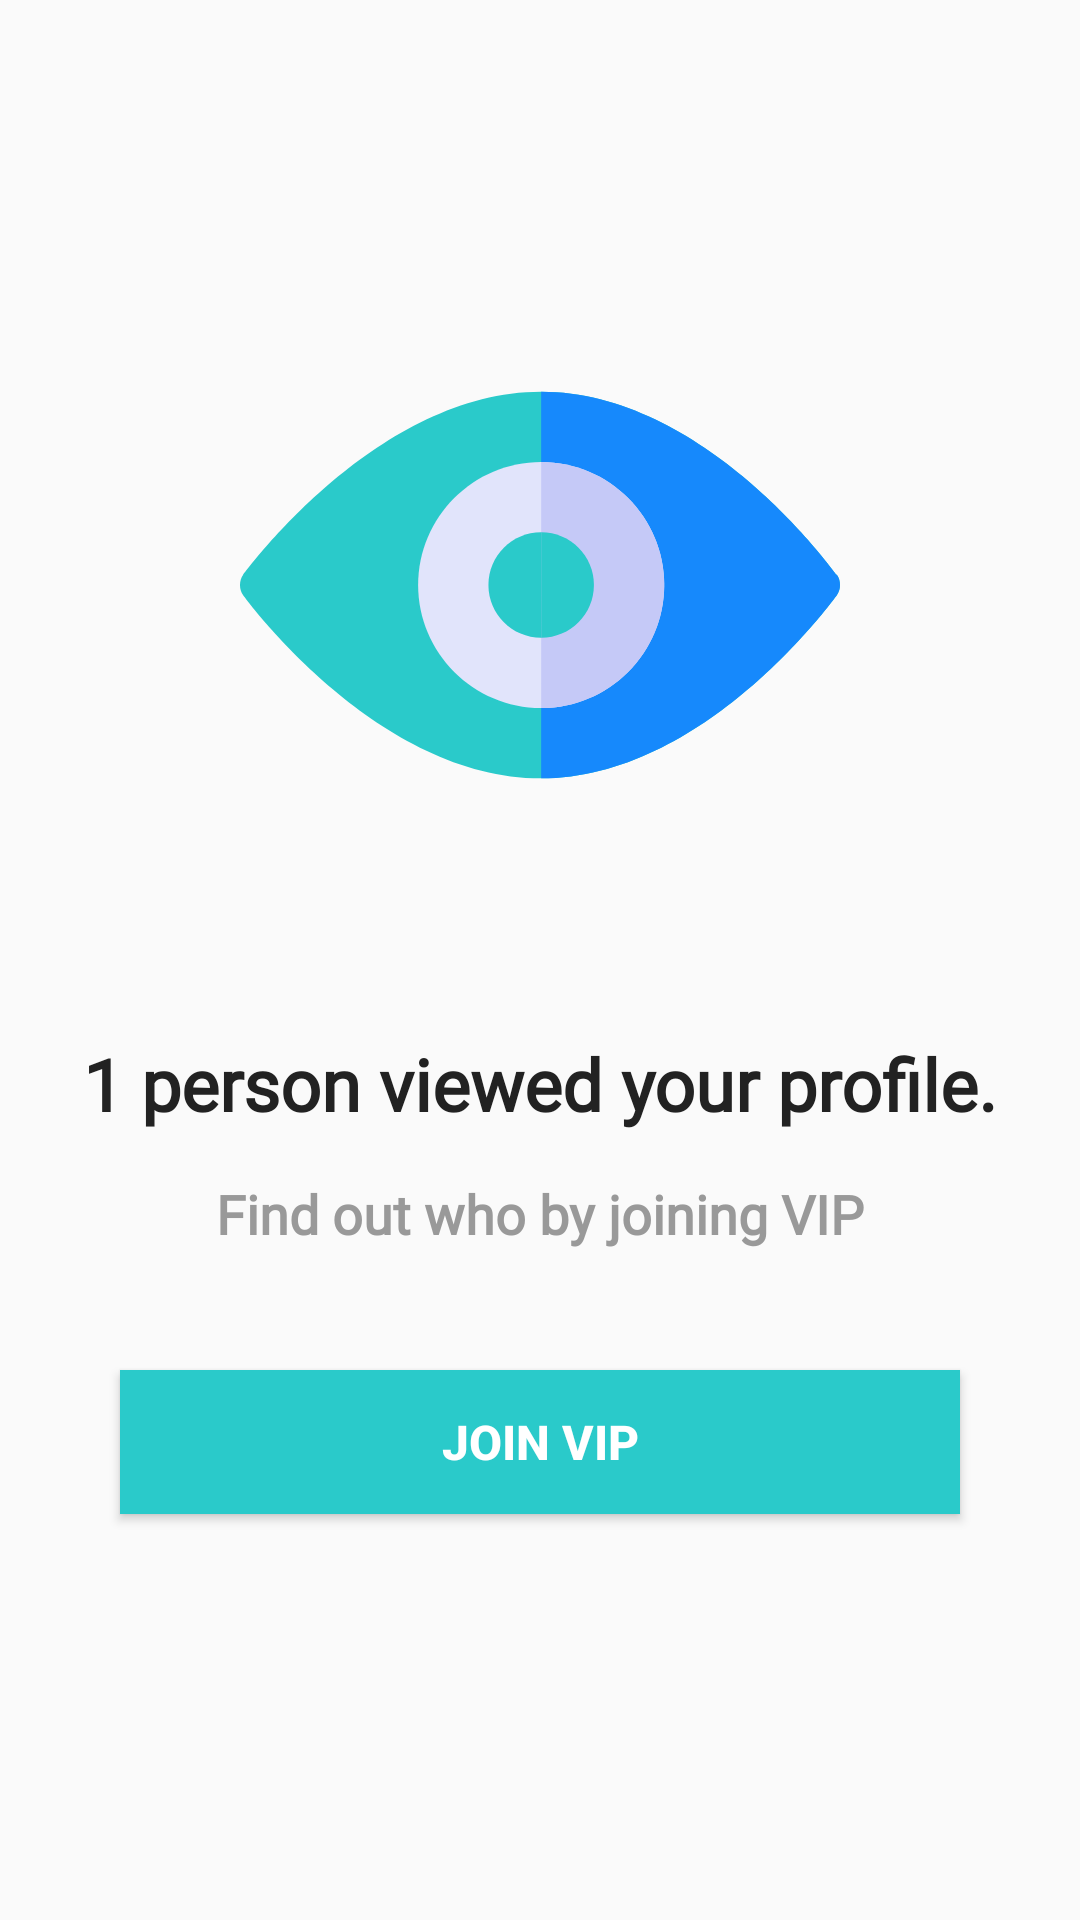

This screen was rendered from an Android layout file. Write that file and the resources it references.
<!-- AndroidManifest.xml: application theme Theme.TaggedClone -->
<!-- res/layout/fragment_profile.xml -->
<?xml version="1.0" encoding="utf-8"?>
<androidx.constraintlayout.widget.ConstraintLayout xmlns:android="http://schemas.android.com/apk/res/android"
    xmlns:app="http://schemas.android.com/apk/res-auto"
    xmlns:tools="http://schemas.android.com/tools"
    android:layout_width="match_parent"
    android:layout_height="match_parent"
    tools:context=".ui.profileviewers.ProfileFragment">

    <View
        android:id="@+id/view"
        android:layout_width="@dimen/dp_200"
        android:layout_height="@dimen/dp_200"
        android:layout_marginBottom="@dimen/dp_250"
        android:background="@drawable/ic_vision"

        app:layout_constraintBottom_toBottomOf="parent"
        app:layout_constraintEnd_toEndOf="parent"
        app:layout_constraintStart_toStartOf="parent"
        app:layout_constraintTop_toTopOf="parent" />

    <TextView
        android:id="@+id/textView10"
        android:layout_width="wrap_content"
        android:layout_height="wrap_content"
        android:layout_marginTop="50dp"
        android:textSize="@dimen/sp_24"
        android:fontFamily="@font/lato"
        android:textColor="@color/light_dark"
        android:textStyle="bold"
        android:text="@string/_1_person_viewed_your_profile"
        app:layout_constraintEnd_toEndOf="parent"
        app:layout_constraintStart_toStartOf="parent"
        app:layout_constraintTop_toBottomOf="@+id/view" />
    <TextView
        android:id="@+id/textView11"
        android:layout_width="wrap_content"
        android:layout_height="wrap_content"
        android:layout_marginTop="@dimen/dp_15"
        android:textSize="@dimen/sp_18"
        android:fontFamily="@font/lato"
        android:textColor="@color/gray_medium"
        android:textStyle="bold"
        android:text="@string/find_out_who_by_joining_vip"
        app:layout_constraintEnd_toEndOf="parent"
        app:layout_constraintStart_toStartOf="parent"
        app:layout_constraintTop_toBottomOf="@+id/textView10" />

    <Button
        android:id="@+id/btnProfileViewJoinVIP"
        android:layout_width="match_parent"
        android:layout_height="wrap_content"
        android:elevation="@dimen/dp_5"
        app:layout_constraintTop_toBottomOf="@id/textView11"
        android:layout_margin="@dimen/dp_40"
        android:textSize="@dimen/sp_16"
        android:textStyle="bold"
        android:textColor="@color/white"
        android:text="@string/join_vip"
        android:background="@color/tagged_official"
        />
</androidx.constraintlayout.widget.ConstraintLayout>
<!-- resources referenced by this layout -->
<resources>
  <color name="gray_medium">#999999</color>
  <color name="light_dark">#222222</color>
  <color name="tagged_official">#2ACACA</color>
  <color name="white">#FFFFFFFF</color>
  <dimen name="dp_15">15dp</dimen>
  <dimen name="dp_200">200dp</dimen>
  <dimen name="dp_250">250dp</dimen>
  <dimen name="dp_40">40dp</dimen>
  <dimen name="dp_5">5dp</dimen>
  <dimen name="sp_16">16sp</dimen>
  <dimen name="sp_18">18sp</dimen>
  <dimen name="sp_24">24sp</dimen>
  <!-- drawable ic_vision (drawable) -->
  <vector android:height="300dp" android:viewportHeight="512.001"
      android:viewportWidth="512.001" android:width="300dp" xmlns:android="http://schemas.android.com/apk/res/android">
      <path android:fillColor="@color/tagged_official" android:pathData="M509.3,247.302C504.5,241.001 395.6,91.001 257,91.001s-249.5,150 -254.299,156.301c-3.602,5.099 -3.602,12.299 0,17.399c4.799,6.3 115.7,156.3 254.299,156.3s247.5,-150 252.3,-156.3C512.901,259.601 512.901,252.402 509.3,247.302z"/>
      <path android:fillColor="#1689FC" android:pathData="M509.3,264.701c-4.8,6.3 -113.7,156.3 -252.3,156.3v-330c138.6,0 247.5,150 252.3,156.301C512.901,252.402 512.901,259.601 509.3,264.701z"/>
      <path android:fillColor="#E1E4FB" android:pathData="M257,151.001c-57.9,0 -105,47.1 -105,105s47.1,105 105,105s105,-47.1 105,-105S314.9,151.001 257,151.001z"/>
      <path android:fillColor="@color/tagged_official" android:pathData="M257,211.001c-24.901,0 -45,20.099 -45,45s20.099,45 45,45s45,-20.099 45,-45S281.901,211.001 257,211.001z"/>
      <path android:fillColor="#C5C9F7" android:pathData="M362,256.001c0,57.9 -47.1,105 -105,105v-210C314.9,151.001 362,198.102 362,256.001z"/>
      <path android:fillColor="@color/tagged_official" android:pathData="M302,256.001c0,24.901 -20.099,45 -45,45v-90C281.901,211.001 302,231.101 302,256.001z"/>
  </vector>
  <string name="_1_person_viewed_your_profile">1 person viewed your profile.</string>
  <string name="find_out_who_by_joining_vip">Find out who by joining VIP</string>
  <string name="join_vip">Join vip</string>
  <style name="Theme.TaggedClone" parent="Theme.Design.Light.NoActionBar">
          
          <item name="colorPrimary">@color/tagged_official</item>
          <item name="colorPrimaryVariant">@color/tagged_official</item>
          <item name="colorOnPrimary">@color/white</item>
          
          <item name="colorSecondary">@color/tagged_official</item>
          <item name="colorSecondaryVariant">@color/tagged_official</item>
          <item name="colorOnSecondary">@color/black</item>
          
          <item name="android:statusBarColor" tools:targetApi="l">?attr/colorPrimaryVariant</item>
          
      </style>
  <color name="black">#000000</color>
</resources>
